Run: headless pygame with SDL's dummy video driver; simulated clock (each Clock.tick advances the game by its frame time, no real sleeping); random seed 0; keys injected as events and as key.get_pressed() state; no mouse input.
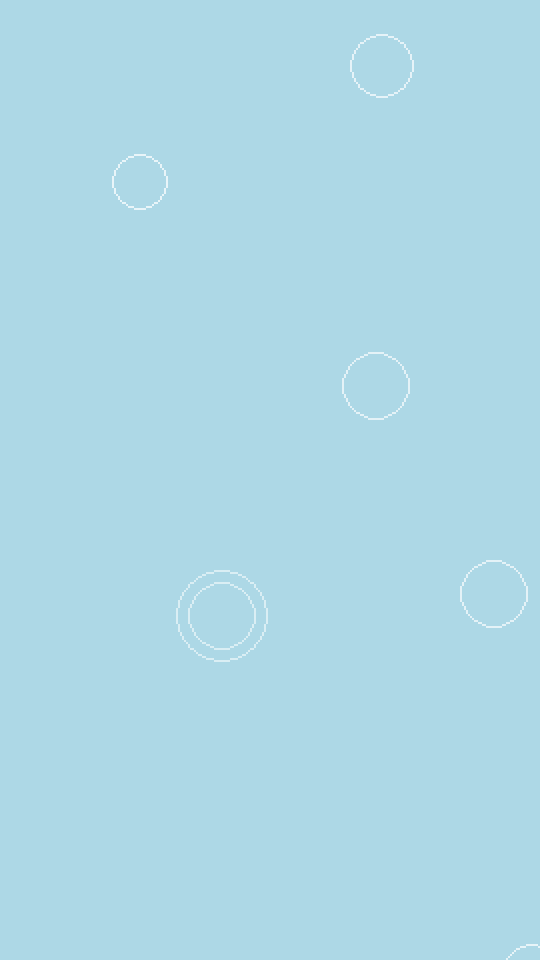
Frame 1 of 4 · flips 1–60 · no input
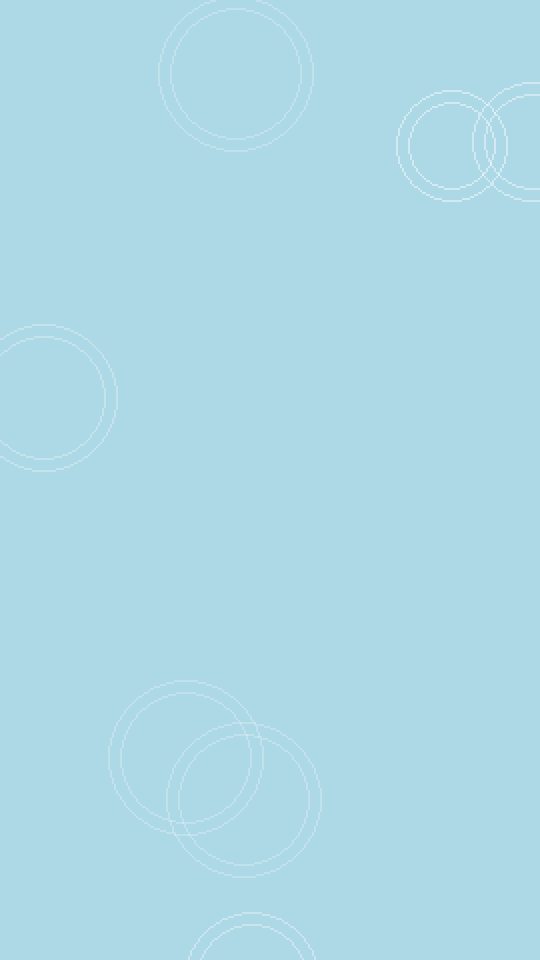
Frame 2 of 4 · flips 61–180 · tapped SPACE, RETURN · held RIGHT (→), D
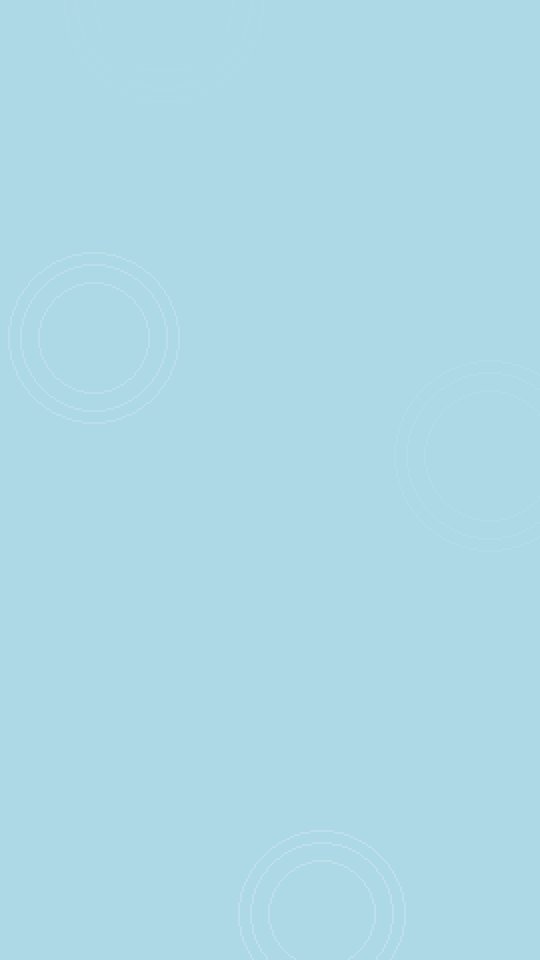
Frame 3 of 4 · flips 181–300 · held DOWN (↓), S
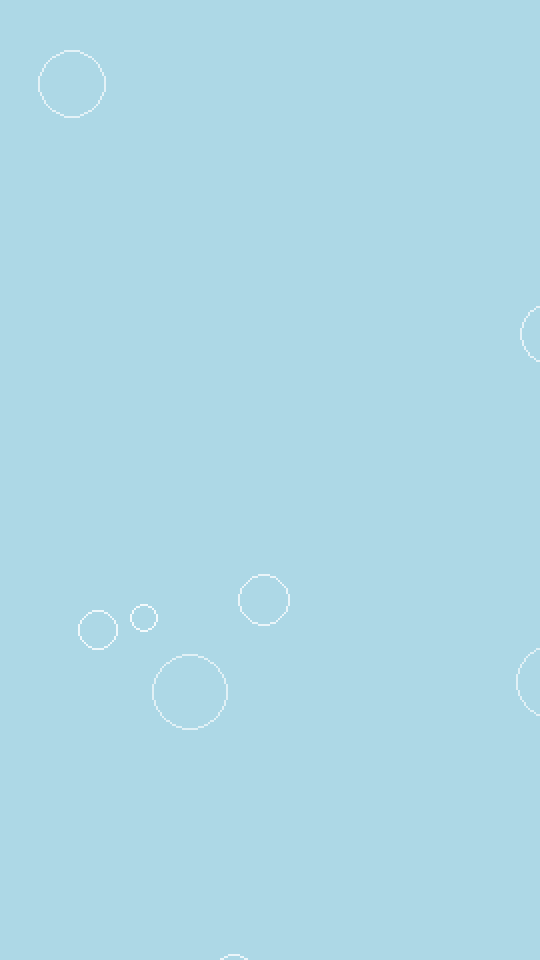
Frame 4 of 4 · flips 301–420 · held LEFT (←), A, UP (↑), W

The pygame program that drew these frames:

import pygame
import random

# Initialize Pygame
pygame.init()

# Screen dimensions
WIDTH, HEIGHT = 540, 960
display = pygame.display.set_mode((WIDTH, HEIGHT), 0, 32)
screen = pygame.Surface((WIDTH/2, HEIGHT/2))

# Colors
white = (255, 255, 255)

# Snowdrop properties
water = []
for _ in range(20):  # Number of snowdrops
    x = random.randint(0, WIDTH)
    y = random.randint(0, HEIGHT)
    size = random.randint(0,15)

    water.append([x, y, size])

# Main loop
running = True
clock = pygame.time.Clock()

while running:
    screen.fill('light blue')  # Clear screen with a black background
    
    for event in pygame.event.get():
        if event.type == pygame.QUIT:
            running = False

    # Update snowdrops
    for drop in water:

        if drop[2] > 51:
            drop[2] = 0
            drop[0] = random.randint(0, WIDTH)  # New random x position
            drop[1] = random.randint(0, HEIGHT)  # Start above the screen

        drop[2] += 1
        # Draw the snowdrop with semi-transparency
        circle_surface = pygame.Surface((drop[2] * 2, drop[2] * 2), pygame.SRCALPHA)
        circle_surface.set_alpha(255 - drop[2]*5)  # Set transparency level (0 is fully transparent, 255 is fully opaque)

        # Draw the circle on the surface
        pygame.draw.circle(circle_surface, 'white', (drop[2], drop[2]), drop[2], 1)
        if drop[2] > 20:
            pygame.draw.circle(circle_surface, 'white', (drop[2], drop[2]), drop[2] - 6, 1)
        if drop[2] > 40:
            pygame.draw.circle(circle_surface, 'white', (drop[2], drop[2]), drop[2] - 15, 1)
        
        # Blit the semi-transparent circle onto the screen at the correct position
        screen.blit(circle_surface, (drop[0] - drop[2], drop[1] - drop[2]))


    # Update the display
    display.blit(pygame.transform.scale(screen, display.get_size()), (0, 0))
    pygame.display.flip()
    clock.tick(60)
    clicking = False

# Quit Pygame
pygame.quit()
